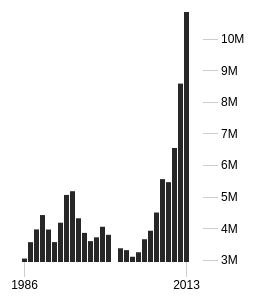
D3 v4 page, settled after 360 driven frames (6 s of simulated time); the page loaded 1 data file(s).



var margin = {top: 20, right: 100, bottom: 30, left: 5},
    width = 300 - margin.left - margin.right,
    height = 300 - margin.top - margin.bottom;

var x = d3.scaleBand()
    .range([0, width])
    .round(true)
    .padding([.1]);

var y = d3.scaleLinear()
    .domain([0, 1000000])
    .range([height, 0]);

var xAxis = d3.axisBottom(x)
    .tickSizeInner(15)
    .tickValues([1986,2013]);

var yAxis = d3.axisRight(y)
    .ticks(10, "s")
    .tickSizeInner(15);

var svg = d3.select("#chart").append("svg")
    .attr("width", width + margin.left + margin.right)
    .attr("height", height + margin.top + margin.bottom)
  .append("g")
    .attr("transform", "translate(" + margin.left + "," + margin.top + ")");

d3.tsv("data.tsv", type, function(error, data) {
  if (error) throw error;

  x.domain(data.map(function(d) { return d.year; }));
  y.domain(d3.extent(data, function(d) { return d.amount; }));

  svg.append("g")
      .attr("class", "x axis")
      .attr("transform", "translate(0," + height + ")")
      .call(xAxis);

  svg.append("g")
      .attr("class", "y axis")
      .attr("transform", "translate(" + width + " ,0)")
      .call(yAxis);

  svg.selectAll(".bar")
      .data(data)
    .enter().append("rect")
      .attr("class", "bar")
      .attr("x", function(d) { return x(d.year); })
      .attr("width", x.bandwidth())
      .attr("y", function(d) { return y(d.amount); })
      .attr("height", function(d) { return height - y(d.amount); });
});

function type(d) {
  d.amount = +d.amount;
  return d;
}



### data: data.tsv
year	amount
1986	3040934
1987	3559663
1988	3963877
1989	4418393
1990	3959968
1991	3563106
1992	4175836
1993	5055637
1994	5173217
1995	4316342
1996	3854439
1997	3593504
1998	3713590
1999	4047747
2000	3793541
2001	2932655
2002	3366895
2003	3308404
2004	3099025
2005	3241494
2006	3653324
2007	3922613
2008	4498944
2009	5555818
2010	5459240
2011	6541886
2012	8578610
2013	10844792